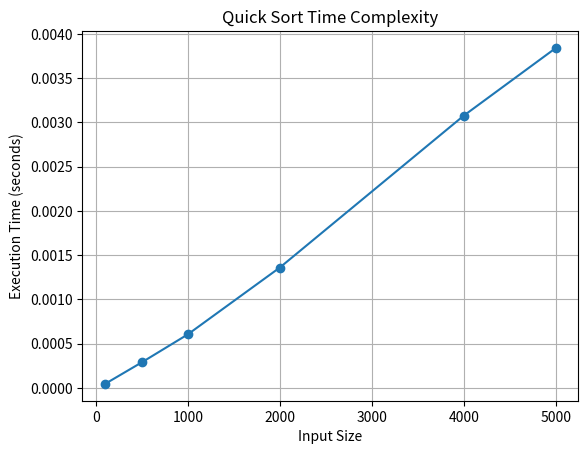

Reproduce this figure in Python.
import random
import time
import matplotlib.pyplot as plt

def quick_sort(arr, low, high):
    if low < high:
        pivot = partition(arr, low, high)
        quick_sort(arr, low, pivot - 1)
        quick_sort(arr, pivot + 1, high)

def partition(arr, low, high):
    p = arr[low]
    i = low + 1
    j = high

    while True:
        while i <= j and arr[i] <= p:
            i += 1
        while i <= j and arr[j] >= p:
            j -= 1
        if i <= j:
            arr[i], arr[j] = arr[j], arr[i]
        else:
            break

    arr[low], arr[j] = arr[j], arr[low]
    return j

arr = [5, 8, 1, 2, 6, 3, 9]
print("Before sorting:", arr)

quick_sort(arr, 0, len(arr) - 1)
print("After sorting:", arr)


sizes = [100, 500, 1000, 2000,4000,5000]
times = []

for size in sizes:
    arr = [random.randint(1, 10000) for _ in range(size)]
    
    start = time.time()
    quick_sort(arr, 0, len(arr) - 1)
    end = time.time()
    
    times.append(end - start)

plt.plot(sizes, times, marker='o')
plt.title("Quick Sort Time Complexity")
plt.xlabel("Input Size")
plt.ylabel("Execution Time (seconds)")
plt.grid(True)
plt.show()
